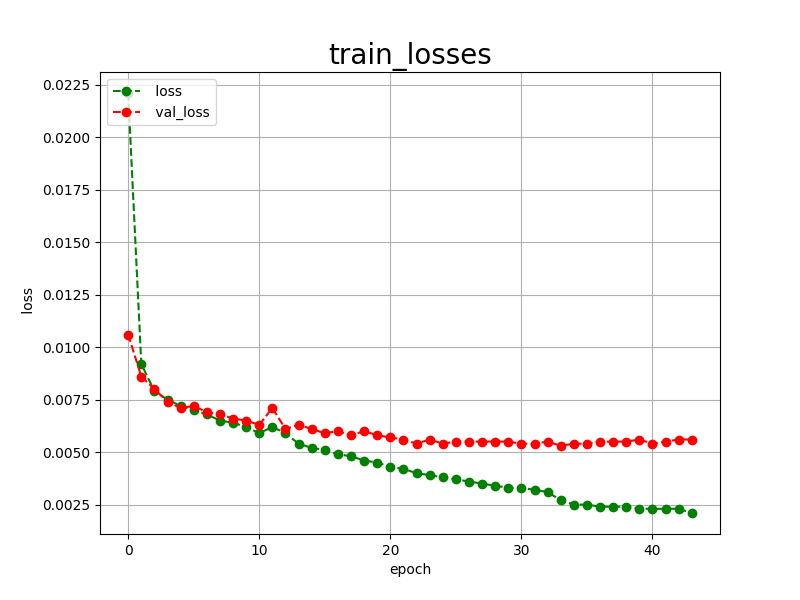

Source data for this figure (header and first rows):
epoch, loss, val_loss
0, 0.0221, 0.0106
1, 0.0092, 0.0086
2, 0.0079, 0.0080
3, 0.0075, 0.0074
4, 0.0072, 0.0071
5, 0.0070, 0.0072
6, 0.0068, 0.0069
7, 0.0065, 0.0068
8, 0.0064, 0.0066
9, 0.0062, 0.0065
10, 0.0059, 0.0063
11, 0.0062, 0.0071
12, 0.0059, 0.0061
13, 0.0054, 0.0063
14, 0.0052, 0.0061
15, 0.0051, 0.0059
16, 0.0049, 0.0060
17, 0.0048, 0.0058
18, 0.0046, 0.0060
19, 0.0045, 0.0058
20, 0.0043, 0.0057
21, 0.0042, 0.0056
22, 0.0040, 0.0054
23, 0.0039, 0.0056
24, 0.0038, 0.0054
25, 0.0037, 0.0055
26, 0.0036, 0.0055
27, 0.0035, 0.0055
28, 0.0034, 0.0055
29, 0.0033, 0.0055
30, 0.0033, 0.0054
31, 0.0032, 0.0054
32, 0.0031, 0.0055
33, 0.0027, 0.0053
34, 0.0025, 0.0054
35, 0.0025, 0.0054
36, 0.0024, 0.0055
37, 0.0024, 0.0055
38, 0.0024, 0.0055
39, 0.0023, 0.0056
40, 0.0023, 0.0054
41, 0.0023, 0.0055
42, 0.0023, 0.0056
43, 0.0021, 0.0056
